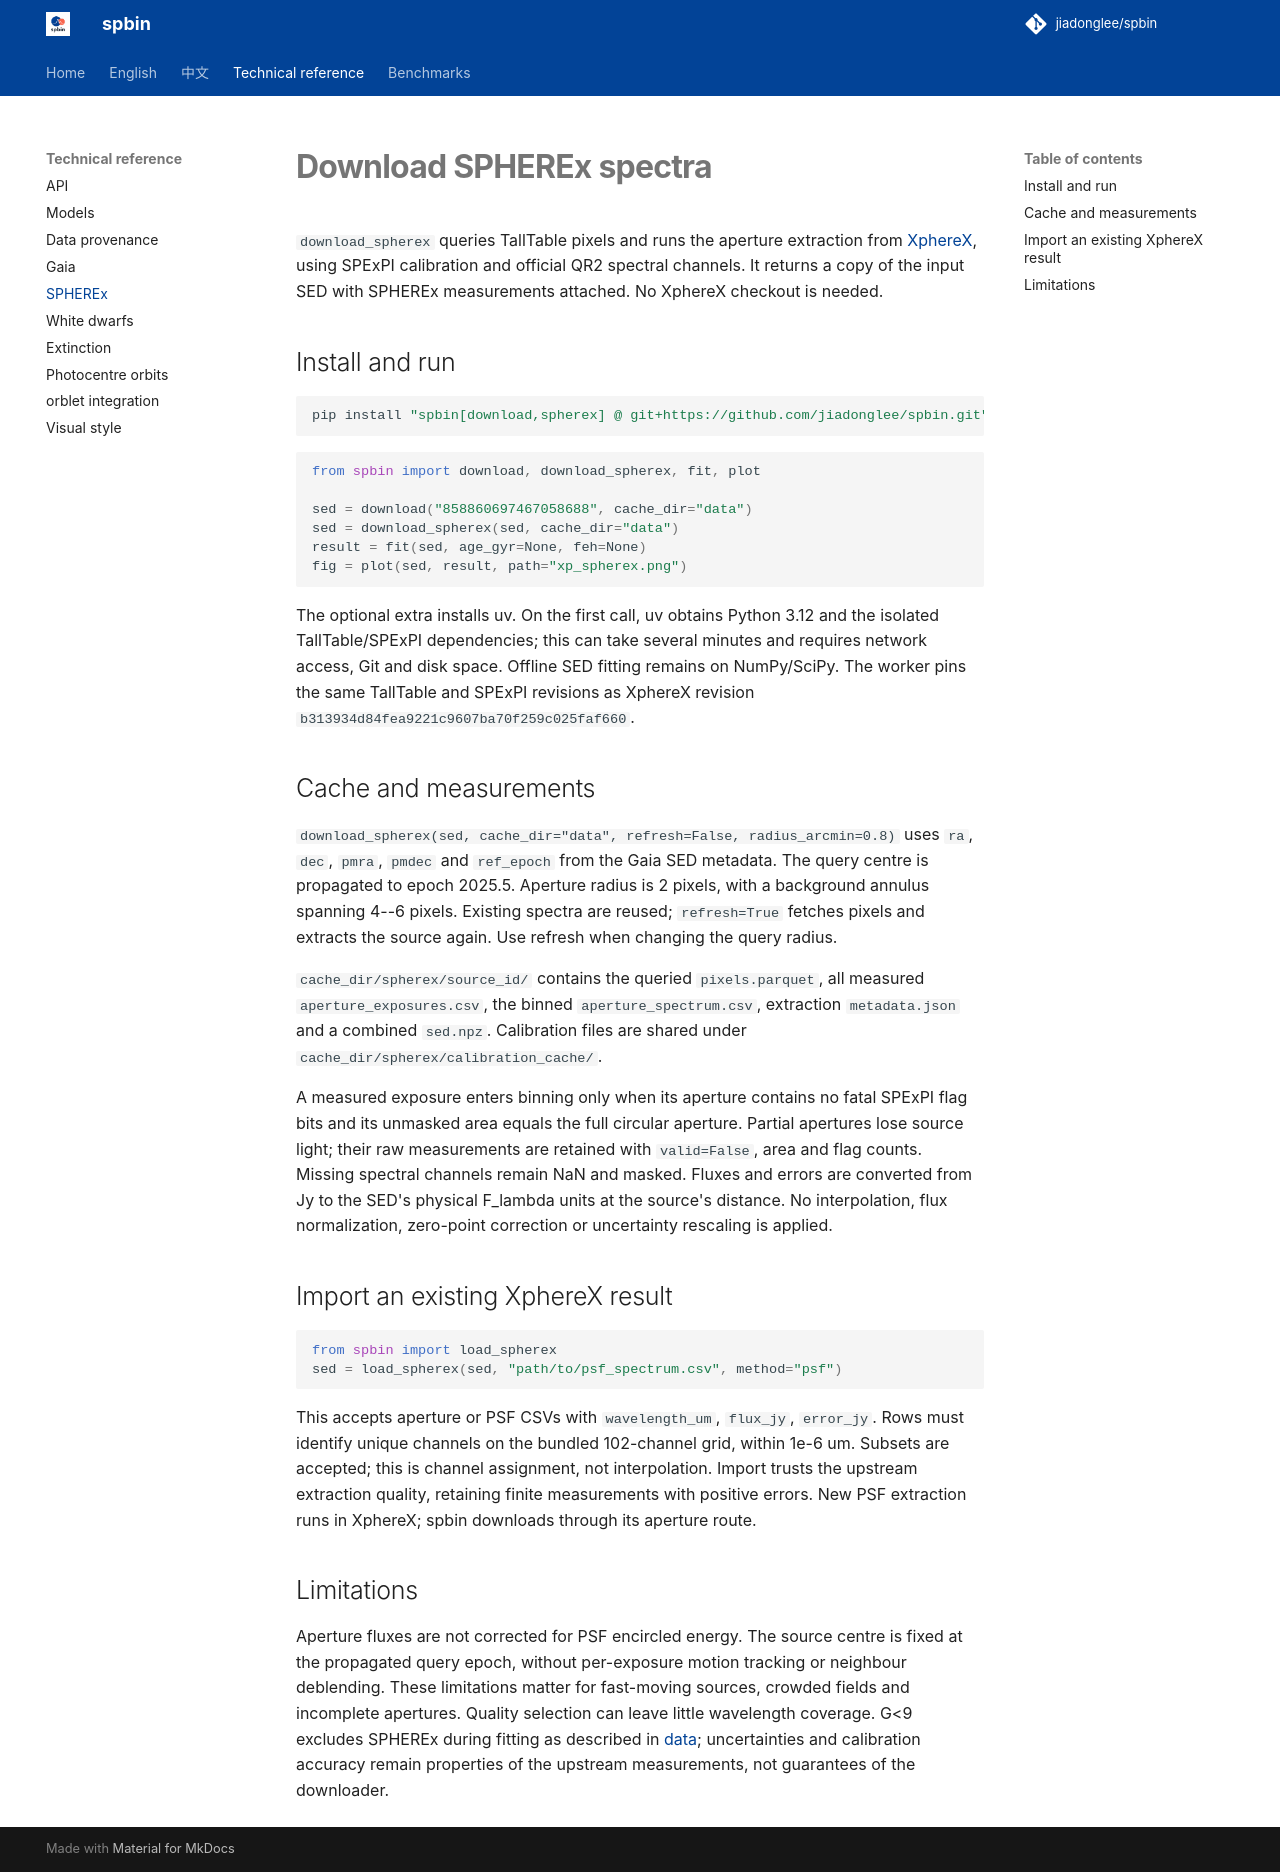

repository: jiadonglee/sedkit · page: spherex/index.html · generator: mkdocs

# Download SPHEREx spectra

`download_spherex` queries TallTable pixels and runs the aperture extraction
from [XphereX](https://github.com/jiadonglee/XphereX), using SPExPI calibration
and official QR2 spectral channels. It returns a copy of the input SED with
SPHEREx measurements attached. No XphereX checkout is needed.

## Install and run

```bash
pip install "spbin[download,spherex] @ git+https://github.com/jiadonglee/spbin.git"
```

```python
from spbin import download, download_spherex, fit, plot

sed = download("858860697467058688", cache_dir="data")
sed = download_spherex(sed, cache_dir="data")
result = fit(sed, age_gyr=None, feh=None)
fig = plot(sed, result, path="xp_spherex.png")
```

The optional extra installs uv. On the first call, uv obtains Python 3.12
and the isolated TallTable/SPExPI dependencies; this can take several minutes
and requires network access, Git and disk space. Offline SED fitting remains
on NumPy/SciPy. The worker pins the same TallTable and SPExPI revisions as
XphereX revision `b313934d84fea9221c9607ba70f259c025faf660`.

## Cache and measurements

`download_spherex(sed, cache_dir="data", refresh=False, radius_arcmin=0.8)`
uses `ra`, `dec`, `pmra`, `pmdec` and `ref_epoch` from the Gaia SED metadata.
The query centre is propagated to epoch 2025.5. Aperture radius is 2 pixels,
with a background annulus spanning 4--6 pixels. Existing spectra are reused;
`refresh=True` fetches pixels and extracts the source again. Use refresh
when changing the query radius.

`cache_dir/spherex/source_id/` contains the queried `pixels.parquet`, all
measured `aperture_exposures.csv`, the binned `aperture_spectrum.csv`, extraction
`metadata.json` and a combined `sed.npz`. Calibration files are shared under
`cache_dir/spherex/calibration_cache/`.

A measured exposure enters binning only when its aperture contains no fatal
SPExPI flag bits and its unmasked area equals the full circular aperture.
Partial apertures lose source light; their raw measurements are retained
with `valid=False`, area and flag counts. Missing spectral channels remain
NaN and masked. Fluxes and errors are converted from Jy to the SED's physical
F_lambda units at the source's distance. No interpolation, flux normalization,
zero-point correction or uncertainty rescaling is applied.

## Import an existing XphereX result

```python
from spbin import load_spherex
sed = load_spherex(sed, "path/to/psf_spectrum.csv", method="psf")
```

This accepts aperture or PSF CSVs with `wavelength_um`, `flux_jy`, `error_jy`.
Rows must identify unique channels on the bundled 102-channel grid, within
1e-6 um. Subsets are accepted; this is channel assignment, not interpolation.
Import trusts the upstream extraction quality, retaining finite measurements
with positive errors. New PSF extraction runs in XphereX; spbin downloads
through its aperture route.

## Limitations

Aperture fluxes are not corrected for PSF encircled energy. The source centre
is fixed at the propagated query epoch, without per-exposure motion tracking
or neighbour deblending. These limitations matter for fast-moving sources,
crowded fields and incomplete apertures. Quality selection can leave little
wavelength coverage. G<9 excludes SPHEREx during fitting as described in
[data](data.md); uncertainties and calibration accuracy remain properties of
the upstream measurements, not guarantees of the downloader.
